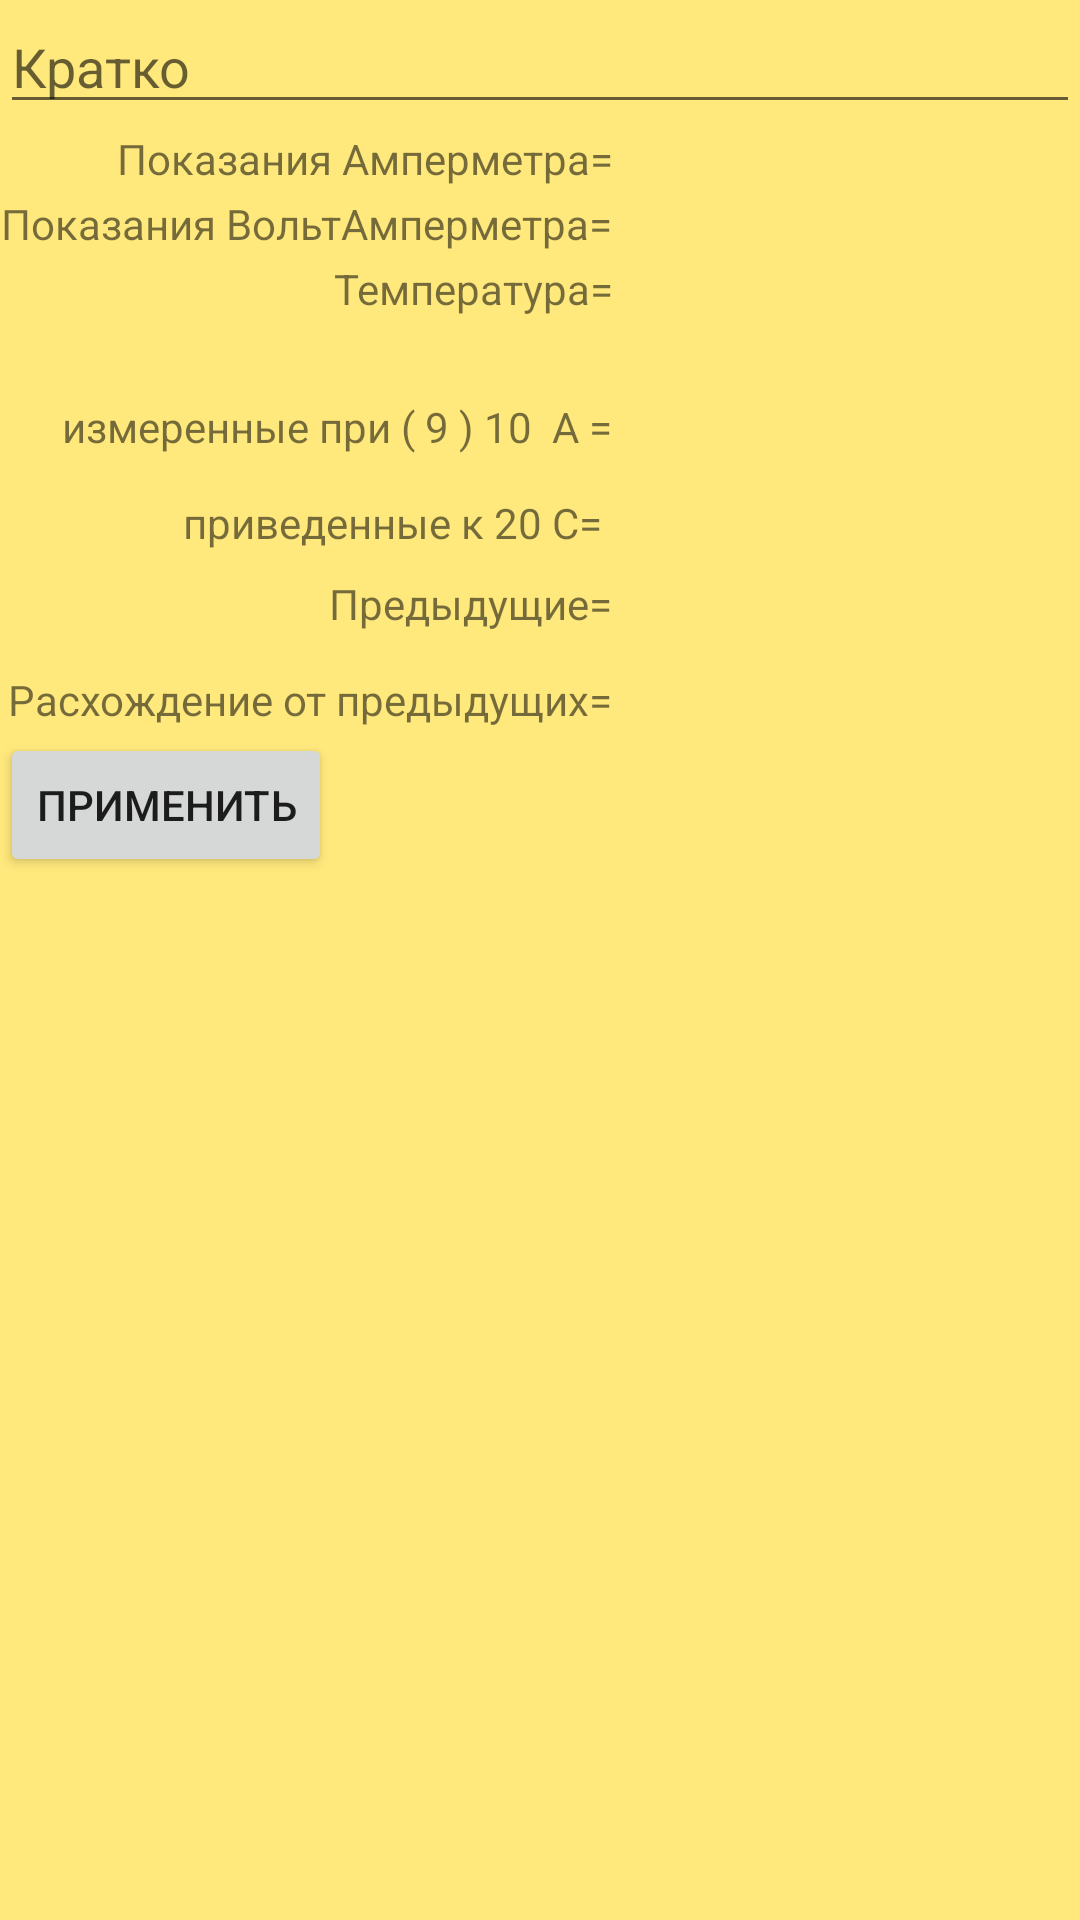

This screen was rendered from an Android layout file. Write that file and the resources it references.
<!-- AndroidManifest.xml: application theme AppTheme -->
<!-- res/layout/activity_edit2.xml -->
<?xml version="1.0" encoding="utf-8"?>
<LinearLayout xmlns:android="http://schemas.android.com/apk/res/android"
    android:layout_width="match_parent"
    android:layout_height="match_parent"
    android:orientation="vertical"
    android:background="@color/listcolor">
    <LinearLayout
        android:id="@+id/LinearLayout01"
        android:layout_width="match_parent"
        android:layout_height="wrap_content" >

        <EditText
            android:id="@+id/todo_edit_summary"
            android:layout_width="wrap_content"
            android:layout_height="wrap_content"
            android:layout_weight="1"
            android:hint="Кратко" >
        </EditText>
    </LinearLayout>

    <TableLayout

        android:id="@+id/tableLayout"
        android:layout_width="match_parent"
        android:layout_height="match_parent"
        android:shrinkColumns="1"
        android:stretchColumns="1">
        <TableRow>

            <TextView
                android:layout_width="wrap_content"
                android:layout_height="wrap_content"
                android:gravity="right"
                android:text="Показания Амперметра=" />

            <TextView
                android:id="@+id/tvAmper"
                android:layout_width="wrap_content"
                android:layout_height="wrap_content"
                android:gravity="left"
                android:textColor="#6200ff"
                android:textSize="16sp"/>
        </TableRow>

        <TableRow>

            <TextView
                android:layout_width="wrap_content"
                android:layout_height="wrap_content"
                android:gravity="right"
                android:text="Показания ВольтАмперметра=" />

            <TextView
                android:id="@+id/tvVolt"
                android:layout_width="wrap_content"
                android:layout_height="wrap_content"
                android:gravity="left"
                android:textColor="#6200ff"
                android:textSize="16sp"/>
        </TableRow>

        <TableRow>

            <TextView
                android:layout_width="wrap_content"
                android:layout_height="wrap_content"
                android:gravity="right"
                android:text="Температура=" />

            <TextView
                android:id="@+id/tvGradus"
                android:layout_width="wrap_content"
                android:layout_height="wrap_content"
                android:gravity="left"
                android:textColor="#6200ff"
                android:textSize="16sp"/>
        </TableRow>

        <TableRow android:layout_marginTop="20dp">

            <TextView
                android:layout_width="wrap_content"
                android:layout_height="wrap_content"
                android:gravity="right"
                android:text="измеренные при ( 9 ) 10  А =" />

            <TextView
                android:id="@+id/tvResultSave"
                android:layout_width="wrap_content"
                android:layout_height="wrap_content"
                android:gravity="left"
                android:textColor="#6200ff"
                android:textSize="20sp"/>
        </TableRow>

        <TableRow
            android:layout_marginTop="5dp">

            <TextView
                android:layout_width="wrap_content"
                android:layout_height="wrap_content"
                android:gravity="right"
                android:text="приведенные к 20 С= " />

            <TextView
                android:id="@+id/result2Save"
                android:layout_width="wrap_content"
                android:layout_height="wrap_content"
                android:gravity="left"
                android:textColor="#6200ff"
                android:textSize="20sp"/>
        </TableRow>
        <TableRow>

            <TextView
                android:layout_width="wrap_content"
                android:layout_height="wrap_content"
                android:gravity="right"
                android:text="Предыдущие=" />

            <TextView
                android:id="@+id/tvFirst"
                android:layout_width="wrap_content"
                android:layout_height="wrap_content"
                android:gravity="left"
                android:textColor="#6200ff"
                android:textSize="20sp"/>
        </TableRow>



        <TableRow
            android:layout_marginTop="5dp">

            <TextView
                android:id="@+id/red"
                android:layout_width="wrap_content"
                android:layout_height="wrap_content"
                android:gravity="right"
                android:text="Расхождение от предыдущих=" />

            <TextView
                android:id="@+id/result5"
                android:layout_width="wrap_content"
                android:layout_height="wrap_content"
                android:gravity="left"
                android:textColor="#6200ff"
                android:textSize="20sp"/>
        </TableRow>
        <LinearLayout
            android:layout_width="match_parent"
            android:layout_height="wrap_content"
            android:orientation="vertical">
            <Button
                android:id="@+id/todo_edit_button"
                android:layout_width="wrap_content"
                android:layout_height="wrap_content"
                android:text="@string/todo_confirm" >
            </Button>

        </LinearLayout>
    </TableLayout>

</LinearLayout>
<!-- resources referenced by this layout -->
<resources>
  <color name="listcolor">#FFE87C</color>
  <string name="todo_confirm">Применить</string>
  <style name="AppTheme" parent="Theme.AppCompat.Light.DarkActionBar">
          
          <item name="colorPrimary">@color/colorPrimary</item>
          <item name="colorPrimaryDark">@color/colorPrimaryDark</item>
          <item name="colorAccent">@color/colorAccent</item>
      </style>
  <color name="colorPrimary">#f5910d</color>
  <color name="colorPrimaryDark">#303F9F</color>
  <color name="colorAccent">#FF4081</color>
</resources>
